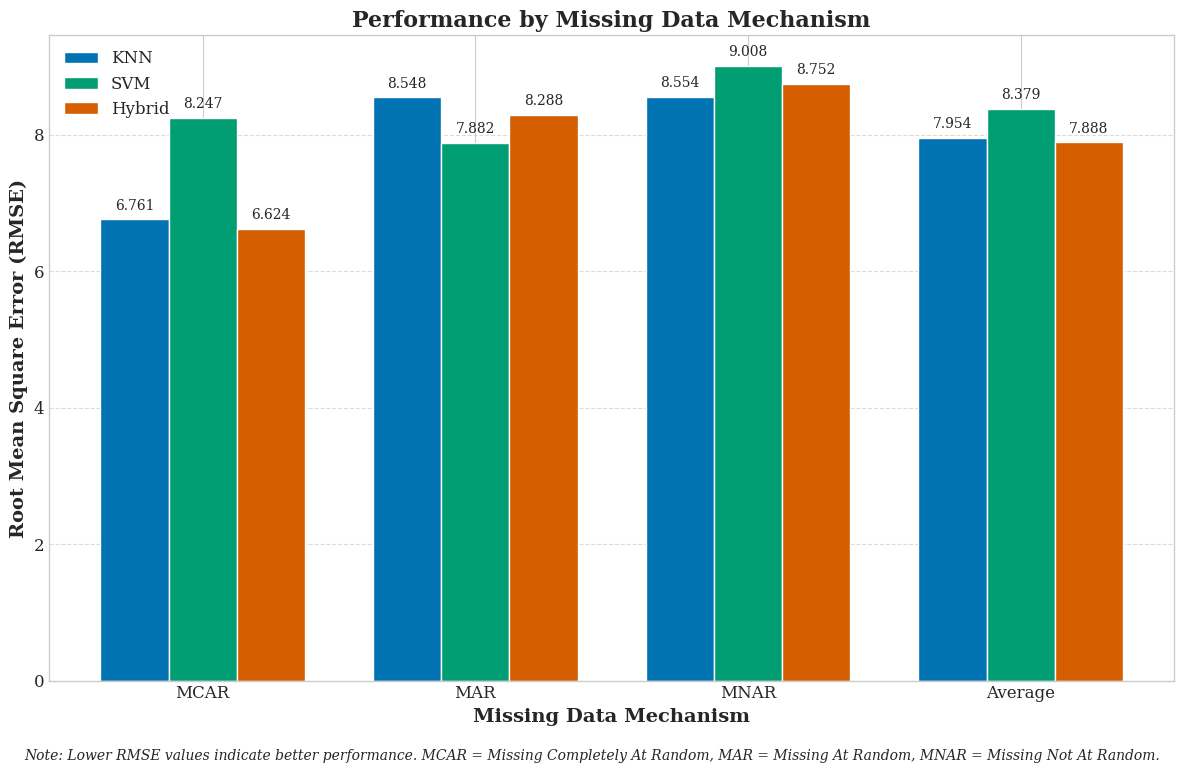

Here is the Python script that generated this plot: (Note: this script raises an exception after producing the figure.)
"""
Figure 2: Performance by Missing Data Mechanism
This script generates a grouped bar chart comparing RMSE values for each imputation method
across different missing data mechanisms (MCAR, MAR, MNAR).
"""

import pandas as pd
import numpy as np
import matplotlib.pyplot as plt
import seaborn as sns
from matplotlib.ticker import FormatStrFormatter

# Set the style
plt.style.use('seaborn-v0_8-whitegrid')
sns.set_palette("colorblind")
plt.rcParams['font.family'] = 'serif'
plt.rcParams['font.size'] = 12
plt.rcParams['axes.labelsize'] = 14
plt.rcParams['axes.titlesize'] = 16
plt.rcParams['xtick.labelsize'] = 12
plt.rcParams['ytick.labelsize'] = 12
plt.rcParams['legend.fontsize'] = 12
plt.rcParams['figure.titlesize'] = 20

# Create data for the plot
mechanisms = ['MCAR', 'MAR', 'MNAR', 'Average']
knn_rmse = [6.761, 8.548, 8.554, 7.954]
svm_rmse = [8.247, 7.882, 9.008, 8.379]
hybrid_rmse = [6.624, 8.288, 8.752, 7.888]

# Set width of bars
barWidth = 0.25
 
# Set positions of the bars on X axis
r1 = np.arange(len(mechanisms))
r2 = [x + barWidth for x in r1]
r3 = [x + barWidth for x in r2]
 
# Create figure
plt.figure(figsize=(12, 8))
 
# Create bars
bars1 = plt.bar(r1, knn_rmse, width=barWidth, edgecolor='white', label='KNN', color='#0173B2')
bars2 = plt.bar(r2, svm_rmse, width=barWidth, edgecolor='white', label='SVM', color='#029E73')
bars3 = plt.bar(r3, hybrid_rmse, width=barWidth, edgecolor='white', label='Hybrid', color='#D55E00')
 
# Add values on top of bars
def add_labels(bars):
    for bar in bars:
        height = bar.get_height()
        plt.text(bar.get_x() + bar.get_width()/2., height + 0.1,
                f'{height:.3f}', ha='center', va='bottom', fontsize=10)

add_labels(bars1)
add_labels(bars2)
add_labels(bars3)

# Add labels and title
plt.xlabel('Missing Data Mechanism', fontweight='bold')
plt.ylabel('Root Mean Square Error (RMSE)', fontweight='bold')
plt.title('Performance by Missing Data Mechanism', fontweight='bold')
plt.xticks([r + barWidth for r in range(len(mechanisms))], mechanisms)
 
# Create legend & grid
plt.legend(loc='upper left')
plt.grid(axis='y', linestyle='--', alpha=0.7)

# Add a note about interpretation
plt.figtext(0.5, 0.01, 'Note: Lower RMSE values indicate better performance. MCAR = Missing Completely At Random, MAR = Missing At Random, MNAR = Missing Not At Random.',
         ha='center', fontsize=10, style='italic')

# Adjust layout and save
plt.tight_layout(rect=[0, 0.03, 1, 0.97])
plt.savefig('figures/figure2_mechanism_performance.png', dpi=300, bbox_inches='tight')
plt.close()

print("Figure 2 has been generated and saved to figures/figure2_mechanism_performance.png")
